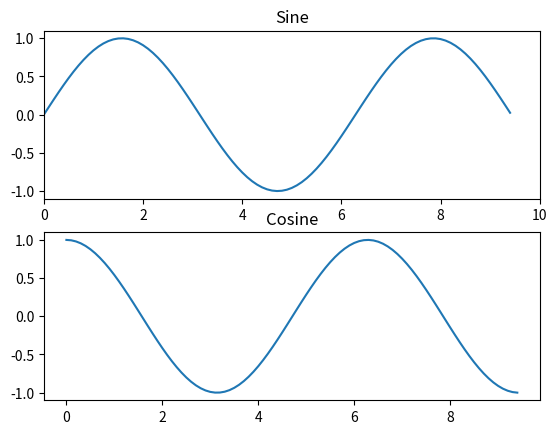

This figure's Python source:
# -*- coding: UTF-8 -*-
"""
[redacted]
@file:testsub.py
@time:2020/03/23
"""
import numpy as np
import matplotlib.pyplot as plt

x = np.arange(0, 3 * np.pi, 0.1)
y_sin = np.sin(x)
y_cos = np.cos(x)

plt.subplot(2, 1, 1)
plt.xlim(0, 10)
plt.plot(x, y_sin)
plt.title('Sine')
plt.subplot(2, 1, 2)

plt.plot(x, y_cos)
plt.title('Cosine')
plt.show()

if __name__ == '__main__':
    pass
